Run: headless pygame with SDL's dummy video driver; simulated clock (each Clock.tick advances the game by its frame time, no real sleeping); random seed 0; keys injected as events and as key.get_pressed() state; no mouse input.
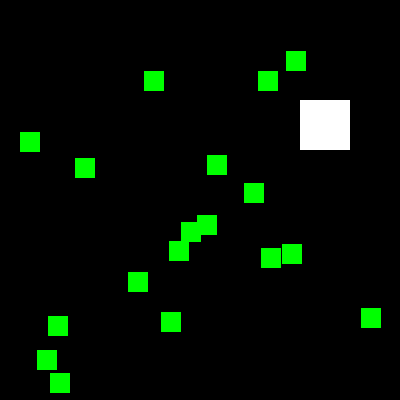
Frame 1 of 4 · flips 1–60 · no input
Frame 2 of 4 · flips 61–180 · tapped SPACE, RETURN · held RIGHT (→), D · screen unchanged from frame 1, image omitted
Frame 3 of 4 · flips 181–300 · held DOWN (↓), S · screen unchanged from frame 2, image omitted
Frame 4 of 4 · flips 301–420 · held LEFT (←), A, UP (↑), W · screen unchanged from frame 3, image omitted

The pygame program that drew these frames:

import pygame, sys, time, random
from pygame.locals import *

#set up pygame
pygame.init()
mainClock = pygame.time.Clock()


#set up the window
WINW = 400
WINH = 400
windowSurface = pygame.display.set_mode((WINW, WINH), 0, 32)
pygame.display.set_caption('Input!')

#set up the colors
BLACK = (0, 0, 0)
WHITE = (255, 255, 255)
RED = (255, 0, 0)
GREEN = (0, 255, 0)
BLUE = (0, 0, 255)



#set up the player and food data structure
foodCounter = 0
NEWFOOD= 40
FOODSIZE = 20
player = pygame.Rect(300, 100, 50, 50)
foods = []

for i in range(20):
	foods.append(pygame.Rect(
		random.randint(0, WINW-FOODSIZE),
		random.randint(0, WINH-FOODSIZE),
		FOODSIZE, FOODSIZE))


#set up movement variables
moveLeft = False
moveRight = False
moveUp = False
moveDown = False


#set the speed
MOVESPEED = 6
counter = 0

while True:
	for event in pygame.event.get():
		if event.type == QUIT:
			pygame.quit()
			sys.quit()
		if event.type == KEYDOWN:
			#change the keyboard variables
			if event.key == K_LEFT or event.key == ord('a'):
				moveRight = False
				moveLeft = True
			if event.key == K_RIGHT or event.key == ord('d'):
				moveRight = True
				moveLeft = False
			if event.key == K_UP or event.key == ord('w'):
				moveDown = False
				moveUp = True
			if event.key == K_DOWN or event.key == ord('s'):
				moveDown = True
				moveUp = False

	
	#draw the black background onto the surface
	windowSurface.fill(BLACK)
	
	#draw the player onto the surface
	pygame.draw.rect(windowSurface, WHITE, player)

	#check if the player has intersected with any food squares
	for food in foods[:]:
		if player.colliderect(food):
			foods.remove(food)

	#draw the food
	for i in range(len(foods)):
		pygame.draw.rect(windowSurface, GREEN, foods[i])

	#draw the window onto the screen
	pygame.display.update()
	mainClock.tick(40)
